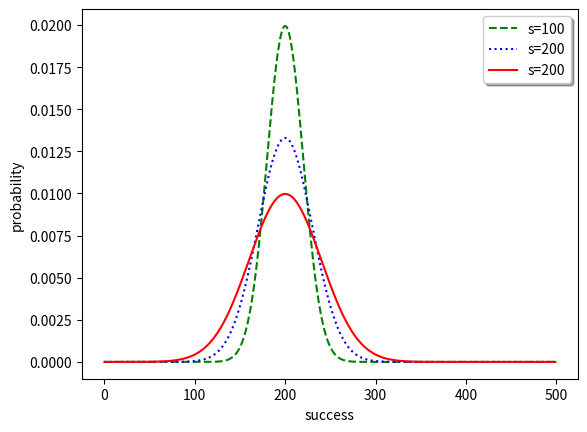
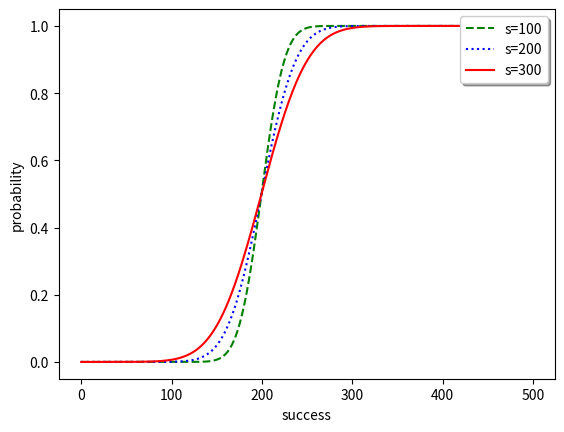

Here is the Python script that generated these plots, in order:
#!/usr/bin/env python3
# -*- coding: utf-8 -*-
"""
Created on Fri May 29 22:16:01 2020

@author: huangxiaoyi
"""

#!/usr/bin/env python3
# -*- coding: utf-8 -*-
"""
Created on Fri May 29 22:07:23 2020

@author: huangxiaoyi
"""


import scipy.stats as st
import matplotlib.pyplot as plt

val = st.norm(200,20).pdf(range(500))#very useful lib to calculate density
val2 = st.norm(200,30).pdf(range(500))
val3 = st.norm(200,40).pdf(range(500))
fig, ax = plt.subplots()
ax.plot(val,'g--',label='s=100')
ax.plot(val2,'b:',label='s=200')
ax.plot(val3,'r',label='s=200')
legend = ax.legend(loc='upper right', shadow=True)
plt.xlabel('success')
plt.ylabel('probability')

cdf = val.cumsum()##compute culmulated probability density
cdf2 = val2.cumsum()
cdf3 = val3.cumsum()
fig2, bx = plt.subplots()
bx.plot(cdf,'g--',label='s=100')
bx.plot(cdf2,'b:',label='s=200')
bx.plot(cdf3,'r',label='s=300')
legend = bx.legend(loc='upper right', shadow=True)
plt.xlabel('success')
plt.ylabel('probability')